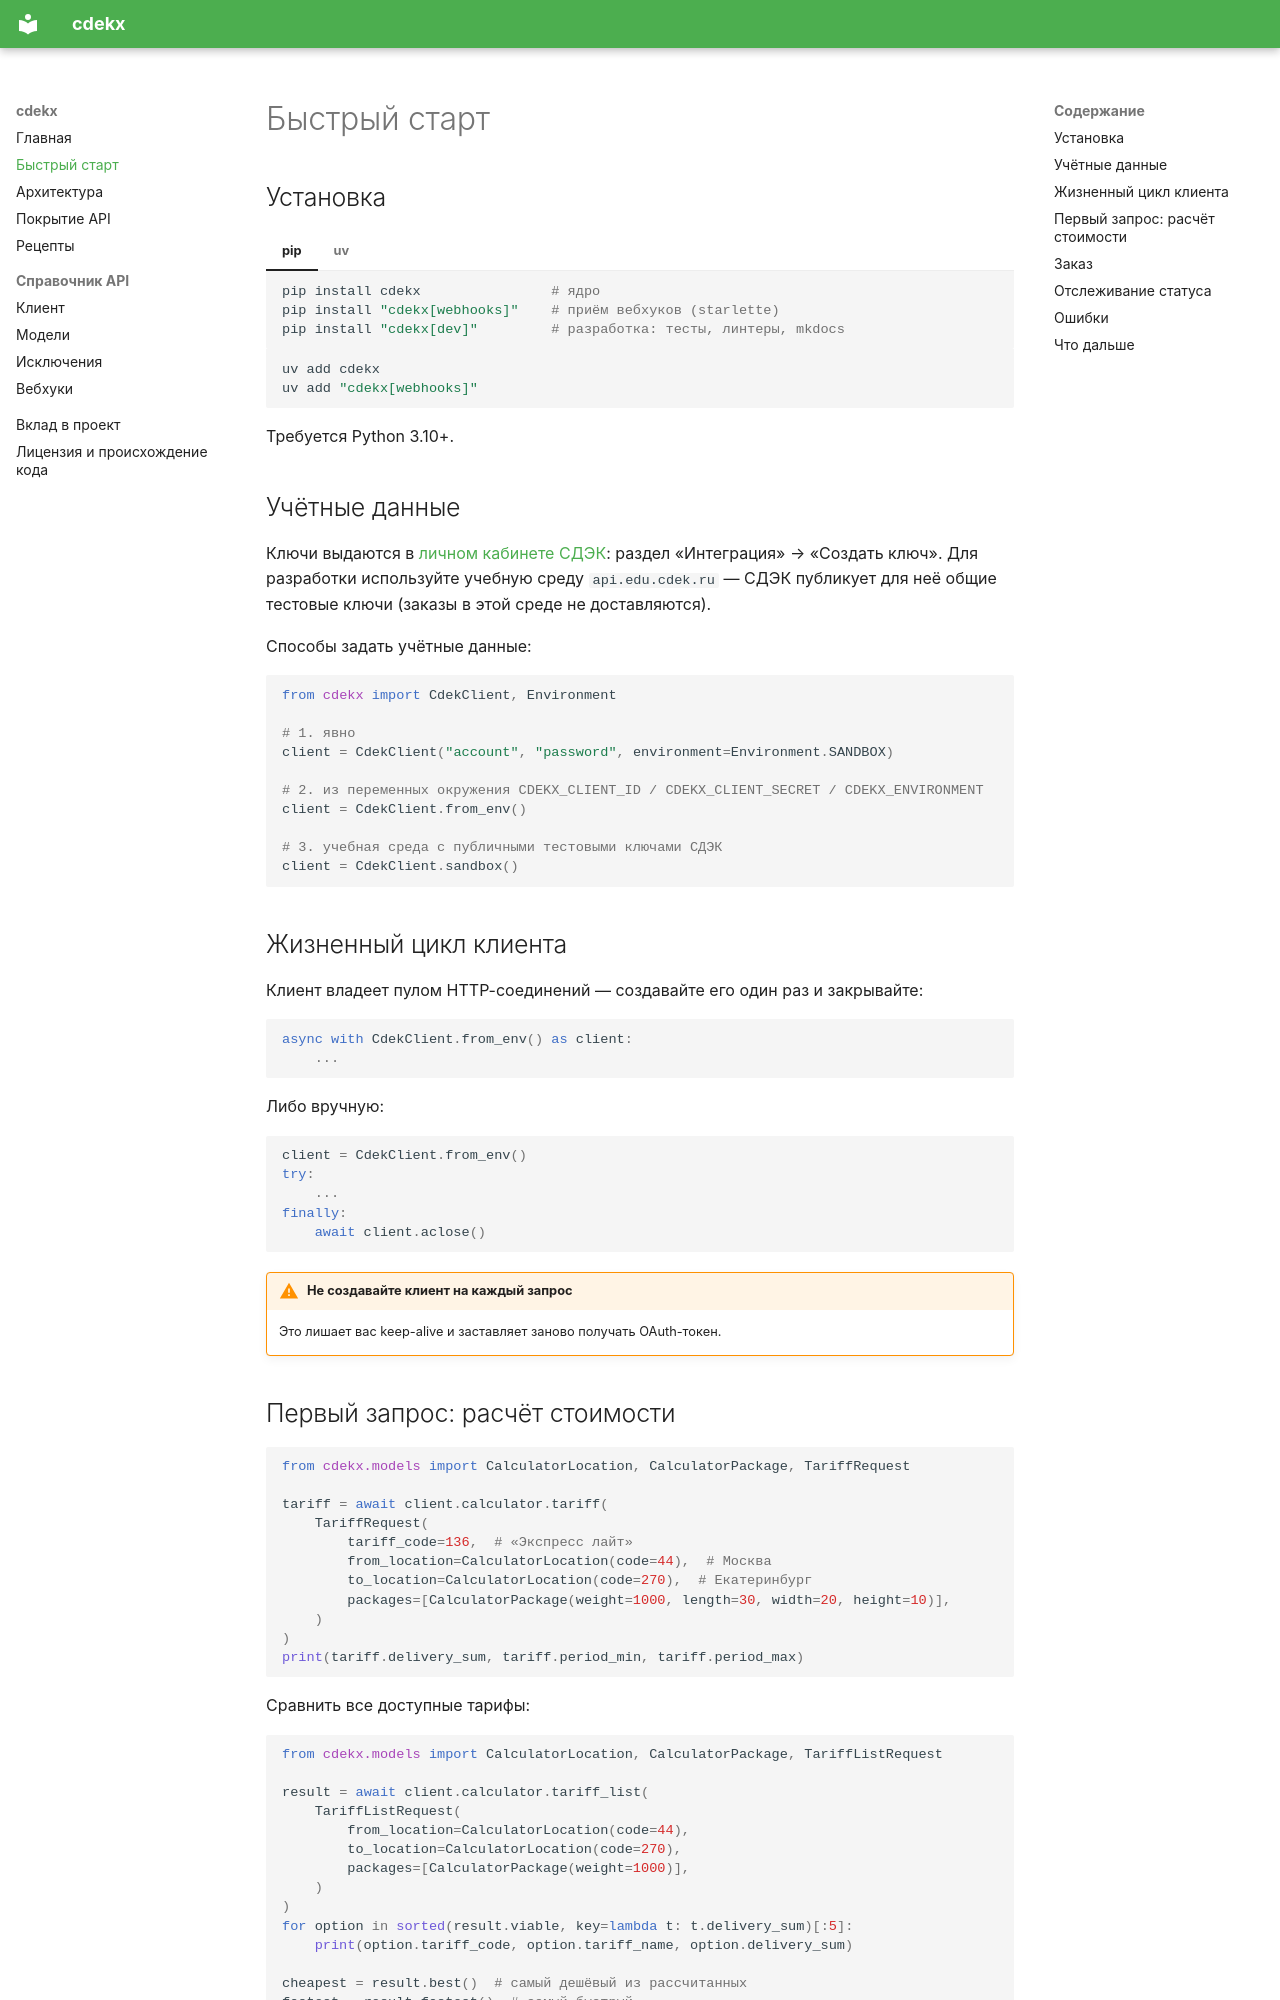

repository: maisiq/cdekx · page: quickstart/index.html · generator: mkdocs

# Быстрый старт

## Установка

=== "pip"

    ```bash
    pip install cdekx                # ядро
    pip install "cdekx[webhooks]"    # приём вебхуков (starlette)
    pip install "cdekx[dev]"         # разработка: тесты, линтеры, mkdocs
    ```

=== "uv"

    ```bash
    uv add cdekx
    uv add "cdekx[webhooks]"
    ```

Требуется Python 3.10+.

## Учётные данные

Ключи выдаются в [личном кабинете СДЭК](https://lk.cdek.ru/): раздел
«Интеграция» → «Создать ключ». Для разработки используйте учебную среду
`api.edu.cdek.ru` — СДЭК публикует для неё общие тестовые ключи
(заказы в этой среде не доставляются).

Способы задать учётные данные:

```python
from cdekx import CdekClient, Environment

# 1. явно
client = CdekClient("account", "password", environment=Environment.SANDBOX)

# 2. из переменных окружения CDEKX_CLIENT_ID / CDEKX_CLIENT_SECRET / CDEKX_ENVIRONMENT
client = CdekClient.from_env()

# 3. учебная среда с публичными тестовыми ключами СДЭК
client = CdekClient.sandbox()
```

## Жизненный цикл клиента

Клиент владеет пулом HTTP-соединений — создавайте его один раз и закрывайте:

```python
async with CdekClient.from_env() as client:
    ...
```

Либо вручную:

```python
client = CdekClient.from_env()
try:
    ...
finally:
    await client.aclose()
```

!!! warning "Не создавайте клиент на каждый запрос"
    Это лишает вас keep-alive и заставляет заново получать OAuth-токен.

## Первый запрос: расчёт стоимости

```python
from cdekx.models import CalculatorLocation, CalculatorPackage, TariffRequest

tariff = await client.calculator.tariff(
    TariffRequest(
        tariff_code=136,  # «Экспресс лайт»
        from_location=CalculatorLocation(code=44),  # Москва
        to_location=CalculatorLocation(code=270),  # Екатеринбург
        packages=[CalculatorPackage(weight=1000, length=30, width=20, height=10)],
    )
)
print(tariff.delivery_sum, tariff.period_min, tariff.period_max)
```

Сравнить все доступные тарифы:

```python
from cdekx.models import CalculatorLocation, CalculatorPackage, TariffListRequest

result = await client.calculator.tariff_list(
    TariffListRequest(
        from_location=CalculatorLocation(code=44),
        to_location=CalculatorLocation(code=270),
        packages=[CalculatorPackage(weight=1000)],
    )
)
for option in sorted(result.viable, key=lambda t: t.delivery_sum)[:5]:
    print(option.tariff_code, option.tariff_name, option.delivery_sum)

cheapest = result.best()  # самый дешёвый из рассчитанных
fastest = result.fastest()  # самый быстрый

# тарифы, доступные именно по вашему договору
available = await client.calculator.available_tariffs()
print(available.all_tariff_codes())
```
